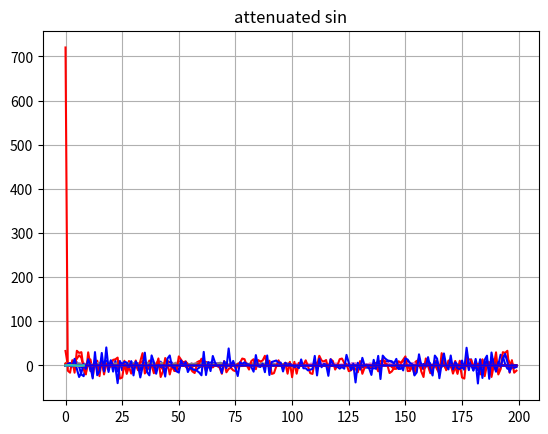

Reproduce this figure in Python.
import numpy as np
import matplotlib.pyplot as plt
from scipy.signal import chirp
from scipy import stats as sp_stats


class TSignal:
    def __init__(self, start_time, stop_time, step):
        self.params = {}
        self.signal = []
        self.time = dict(start_time=start_time, stop_time=stop_time, step=step)

    def add_param(self, param, value):
        if param in self.params:
            print(f'ERROR: Параметр {param} уже существует')
        else:
            self.params[param] = value

    def edit_param(self, param, value):
        if param in self.params:
            self.params[param] = value
        else:
            print(f'ERROR: Параметр {param} отсутствует')

    def delete_param(self, param):
        if param in self.params:
            del self.params[param]
        else:
            print(f'ERROR: Параметр {param} отсутствует')

    def calc_signal(self):
        pass

    def print_signal(self):
        print(f'Current signal:\n {self.signal}')

    def graph_signal(self, title=''):
        if not any(self.signal):
            print(f'ERROR: Массив значений сигнала отсутствует')
        else:
            plt.plot(np.arange(self.time['start_time'],
                               self.time['stop_time'],
                               self.time['step']),
                     self.signal)
            if title:
                plt.title(title)
            plt.show()

    def fourier_transform(self, el_amount=None, axis=-1):
        return np.fft.fft(self.signal, el_amount, axis)

    def inverse_fourier_transform(self, el_amount=None, axis=-1):
        return np.fft.ifft(self.signal, el_amount, axis)

    @staticmethod
    def get_complex_plots(values, title=''):
        plt.plot(values.real, 'r-')
        real_title = title + ' Real part'
        plt.title(real_title)
        plt.show()
        plt.plot(values.imag, 'b-')
        imag_title = title + ' Imag part'
        plt.title(imag_title)
        plt.show()

    def get_plot_fourier_transform(self, title='', el_amount=None, axis=-1):
        transformed = self.fourier_transform(el_amount, axis)
        self.get_complex_plots(transformed, title=title)

    def get_plot_inverse_fourier_transform(self, title='', el_amount=None, axis=-1):
        transformed = self.inverse_fourier_transform(el_amount, axis)
        self.get_complex_plots(transformed, title=title)


class TSourceSignal(TSignal):

    def __init__(self, amplitude, frequency, phase,
                 start_time, stop_time, step):
        super().__init__(start_time, stop_time, step)
        self.add_param('amplitude', amplitude)
        self.add_param('frequency', frequency)
        self.add_param('phase', phase)


class TNoiseSignal(TSignal):

    def __init__(self, num_channel, energy, start_time, stop_time, step):
        super().__init__(start_time, stop_time, step)
        self.add_param('num_channel', num_channel)
        self.add_param('energy', energy)

    def get_bar_chart(self, x_start=None, x_end=None, y_start=None, y_end=None, patches=30, title=''):
        count, bins, ignored = plt.hist(self.signal, patches)
        bounds = x_start, x_end, y_start, y_end
        if all(bounds):
            plt.axis(list(bounds))
        plt.grid(True)
        plt.title(title)
        plt.show()
        return count, bins, ignored

    @staticmethod
    def get_density_distribution(density_distribution, title=''):
        plt.plot(density_distribution)
        plt.title(title)
        plt.show()

    @staticmethod
    def get_distribution_function(distrib_func, title=''):
        plt.plot(distrib_func)
        plt.title(title)
        plt.show()

    @property
    def expected_value(self):
        if 'expected_value' not in self.params:
            self.add_param('expected_value', np.mean(self.signal))
        return self.params['expected_value']

    @property
    def median(self):
        if 'median' not in self.params:
            self.add_param('median', np.median(self.signal))
        return self.params['median']

    @property
    def dispersion(self):
        if 'dispersion' not in self.params:
            self.add_param('dispersion', np.var(self.signal))
        return self.params['dispersion']

    @property
    def confidence_interval(self):
        if 'confidence_interval' not in self.params:
            confidence = 0.95
            a = 1.0 * np.array(self.signal)
            n = len(a)
            m, se = np.mean(a), sp_stats.sem(a)
            h = se * sp_stats.t.ppf((1 + confidence) / 2., n - 1)
            self.add_param('confidence_interval', {'median': m,
                                                   'left_bound': m - h,
                                                   'right_bound': m + h})
        return self.params['confidence_interval']

    def get_basic_random_distribution_params(self):
        print(f'Noise expected value: {self.expected_value}')
        print(f'Noise median: {self.median}')
        print(f'Noise dispersion: {self.dispersion}')
        print(f'Noise confidence interval: {self.confidence_interval}')
        return self.expected_value, self.median, self.dispersion, self.confidence_interval


class TConvertSignal(TSignal):
    def __init__(self, start_time, stop_time, step):
        super().__init__(start_time, stop_time, step)
        self.convert_params = dict()

    def add_convert_param(self, param, value):
        if param in self.convert_params:
            print(f'ERROR: Параметр {param} уже существует')
        else:
            self.convert_params[param] = value

    def edit_convert_param(self, param, value):
        if param in self.convert_params:
            self.convert_params[param] = value
        else:
            print(f'ERROR: Параметр {param} отсутствует')

    def delete_convert_param(self, param):
        if param in self.convert_params:
            del self.convert_params[param]
        else:
            print(f'ERROR: Параметр {param} отсутствует')


class TMixSignal(TConvertSignal):
    def __init__(self, first_signal, second_signal):
        super().__init__(first_signal.time['start_time'], first_signal.time['stop_time'],
                         first_signal.time['step'])
        self.first_signal = first_signal
        self.second_signal = second_signal

    def calc_signal(self):
        self.first_signal.calc_signal()
        self.second_signal.calc_signal()
        self.signal = self.first_signal.signal + self.second_signal.signal


class THFMSourceSignal(TSourceSignal):

    def __init__(self, amp, freq, end_freq, phase, start_time, stop_time, step):
        super().__init__(amp, freq, phase, start_time, stop_time, step)
        self.add_param('end_frequency', end_freq)

    def calc_signal(self):
        times = len(np.arange(self.time['start_time'],
                              self.time['stop_time'],
                              self.time['step']))
        sequence = np.linspace(self.time['start_time'], self.time['stop_time'], times)
        self.signal = chirp(self.params['amplitude'] * sequence,
                            f0=self.params['frequency'],
                            f1=self.params['end_frequency'],
                            t1=self.time['stop_time'] - self.time['start_time'], method='quadratic')


class TWeibNoiseSignal(TNoiseSignal):

    def __init__(self, num_channel, energy, start_time, stop_time, step, scale_factor, shape_factor):
        super().__init__(num_channel, energy, start_time, stop_time, step)
        self.add_param('scale_factor', scale_factor)
        self.add_param('shape_factor', shape_factor)

    def calc_signal(self):
        self.signal = self.weibull_distribution()

    def weibull_distribution(self):
        noise_time_arange = np.arange(self.time['start_time'], self.time['stop_time'], self.time['step'])
        weibull_distrib = np.random.weibull(self.params['shape_factor'], len(noise_time_arange))
        scaled_weib_distrib = weibull_distrib * self.params['scale_factor']
        return scaled_weib_distrib

    def density_distribution_weib(self):
        k = self.params['shape_factor']
        lamb = self.params['scale_factor']
        x = self.signal
        prob_dens = (k / lamb) * (x / lamb) ** (k - 1) * np.exp(-(x / lamb) ** k)
        return prob_dens

    def distribution_function_weib(self):
        k = self.params['shape_factor']
        lamb = self.params['scale_factor']
        res = [1 - np.exp(float((-x / lamb).real) ** k) for x in self.signal]  # only real values
        return res


class TChannel:

    def __init__(self, channel_len, channel_speed):
        self.channel_len = channel_len
        self.channel_speed = channel_speed

    def attenuate_signal(self, signal):
        pass

    @staticmethod
    def plot_attenuated_signal(attenuated, title='Attenuated'):
        plt.plot(attenuated)
        plt.title(title)
        plt.show()


class TLChannel(TChannel):  # L - linear

    def __init__(self, channel_len, channel_speed):
        super().__init__(channel_len, channel_speed)

    def attenuate_signal(self, signal):
        return signal / (self.channel_len * self.channel_speed)


if __name__ == '__main__':

    def process_thfm_signal():
        thfm_start = 0
        thfm_stop = 100
        thfm_step = 0.5

        thfm = THFMSourceSignal(0.5, 20, 25, 0, thfm_start, thfm_stop, thfm_step)
        thfm.calc_signal()
        thfm.graph_signal(title='THFM signal')
        thfm.get_plot_fourier_transform(title='THFM Fourier transform')
        thfm.get_plot_inverse_fourier_transform(title='THFM Inverse Fourier transform')

    def process_weibull_noise(noise_start=None,
                              noise_stop=None,
                              noise_step=None,
                              noise_num_ch=None,
                              noise_energy=None,
                              scale_factor=None,
                              shape_factor=None):

        noise_start = 0 if not noise_start else noise_start
        noise_stop = 9 * np.pi / 4 if not noise_stop else noise_stop
        noise_step = np.pi / 4 if not noise_step else noise_step
        noise_num_ch = 1 if not noise_num_ch else noise_num_ch
        noise_energy = 1 if not noise_energy else noise_energy
        scale_factor = 4 if not scale_factor else scale_factor  # lambda
        shape_factor = 3 if not shape_factor else shape_factor  # k

        noise = TWeibNoiseSignal(noise_num_ch,
                                 noise_energy,
                                 noise_start,
                                 noise_stop,
                                 noise_step,
                                 scale_factor,
                                 shape_factor)

        noise.calc_signal()

        noise.graph_signal(title='Weibull noise signal')

        noise.get_bar_chart(title='Weibull distribution bar chart')

        density_distribution = noise.density_distribution_weib()
        noise.get_density_distribution(density_distribution, title='Weibull density distribution')

        distribution_function = noise.distribution_function_weib()
        noise.get_distribution_function(distribution_function, title='Weibull distribution function')

        noise.get_plot_fourier_transform(title='Weibull noise Fourier transform')

        noise.get_plot_inverse_fourier_transform(title='THFM Inverse Fourier transform')

        noise.get_basic_random_distribution_params()

    def mix_signals():
        thfm_start = 0
        thfm_stop = 100
        thfm_step = 0.5

        thfm = THFMSourceSignal(0.5, 20, 25, 0, thfm_start, thfm_stop, thfm_step)
        thfm.calc_signal()
        thfm.graph_signal(title='THFM to mix')
        noise_start = 0
        noise_stop = 200 * np.pi / 4
        noise_step = np.pi / 4
        noise_num_ch = 1
        noise_energy = 1
        scale_factor = 4  # lambda
        shape_factor = 3  # k

        noise = TWeibNoiseSignal(noise_num_ch,
                                 noise_energy,
                                 noise_start,
                                 noise_stop,
                                 noise_step,
                                 scale_factor,
                                 shape_factor)
        noise.calc_signal()
        noise.graph_signal(title='Weibull noise for THFM')
        basic_signal = thfm
        noise_signal = noise
        mixed = TMixSignal(basic_signal, noise_signal)
        mixed.calc_signal()
        mixed.graph_signal(title='Mixed signal (THFM + Weibull noise)')
        mixed.get_plot_fourier_transform(title='Mixed (THFM + Weibull noise) Fourier transform')
        mixed.get_plot_inverse_fourier_transform(title='Mixed (THFM + Weibull noise) Inverse Fourier transform')

    def attenuate_signal():
        t_start = 0
        t_stop = 9 * np.pi / 4
        t_step = np.pi / 4

        t_time_arange = np.arange(t_start, t_stop, t_step)
        sin_to_attenuate = np.sin(t_time_arange)
        plt.plot(sin_to_attenuate)
        plt.title('sin to attenuate')
        plt.show()
        channel = TLChannel(3, 330)
        attenuated = channel.attenuate_signal(sin_to_attenuate)
        channel.plot_attenuated_signal(attenuated=attenuated, title='attenuated sin')

    process_thfm_signal()
    process_weibull_noise()
    mix_signals()
    attenuate_signal()
